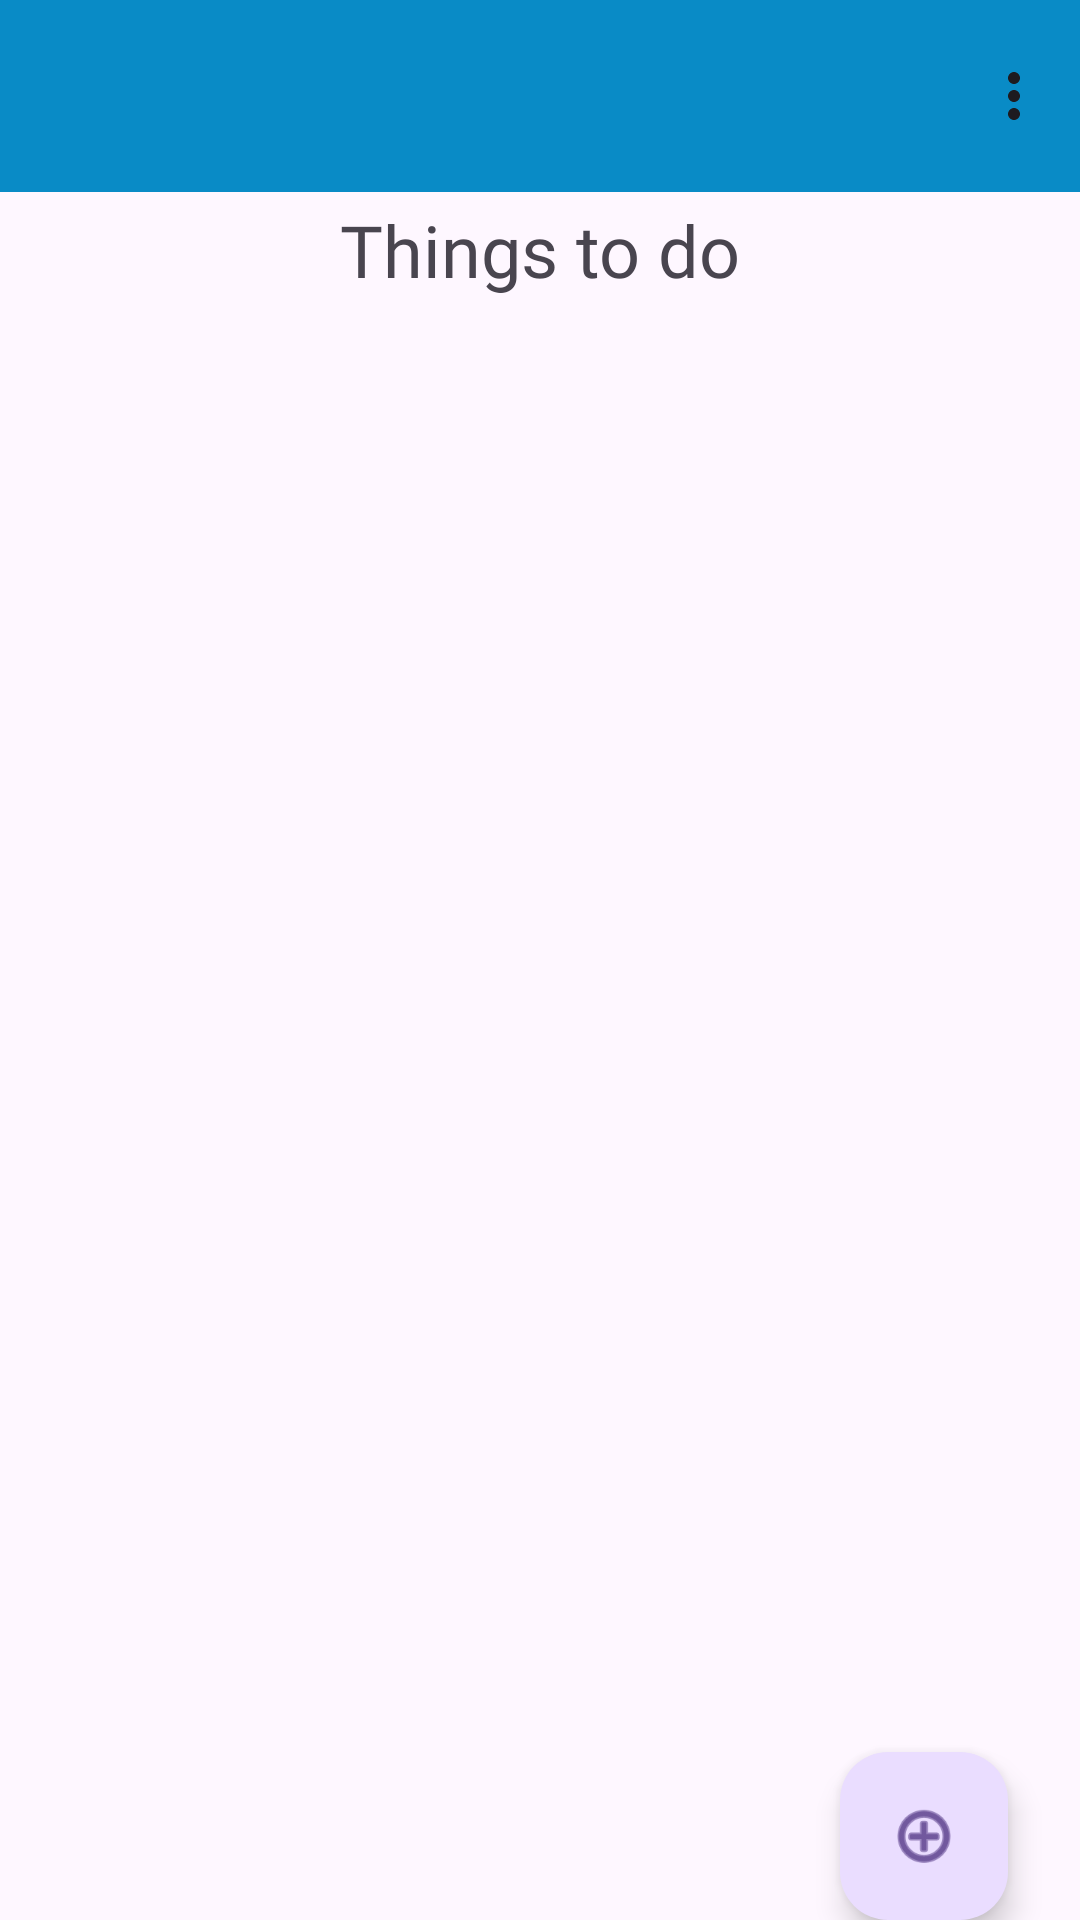

This screen was rendered from an Android layout file. Write that file and the resources it references.
<!-- AndroidManifest.xml: application theme Base.Theme.GestionDeTareas -->
<!-- res/layout/layout_tareas.xml -->
<?xml version="1.0" encoding="utf-8"?>
<androidx.constraintlayout.widget.ConstraintLayout xmlns:android="http://schemas.android.com/apk/res/android"
    xmlns:app="http://schemas.android.com/apk/res-auto"
    xmlns:tools="http://schemas.android.com/tools"
    android:layout_width="match_parent"
    android:layout_height="match_parent">

    <com.google.android.material.appbar.MaterialToolbar
        android:id="@+id/toolBarMenu"
        android:layout_width="match_parent"
        android:layout_height="wrap_content"
        android:background="?attr/colorPrimary"
        android:backgroundTint="@color/colorBottomNavigationView"
        android:minHeight="?attr/actionBarSize"
        android:theme="?attr/actionBarTheme"
        app:layout_constraintEnd_toEndOf="parent"
        app:layout_constraintStart_toStartOf="parent"
        app:layout_constraintTop_toTopOf="parent"
        app:menu="@menu/menu_vista_tareas" />

    <TextView
        android:id="@+id/tvVistaPrin"
        android:layout_width="wrap_content"
        android:layout_height="wrap_content"
        android:layout_marginTop="67dp"
        android:fontFamily="@font/aclonica"
        android:text="@string/tituloFragmentTareas"
        android:textSize="24sp"
        app:layout_constraintEnd_toEndOf="parent"
        app:layout_constraintStart_toStartOf="parent"
        app:layout_constraintTop_toTopOf="parent" />

    <FrameLayout
        android:layout_width="match_parent"
        android:layout_height="match_parent"
        android:layout_marginTop="109dp"
        app:layout_constraintBottom_toBottomOf="parent"
        app:layout_constraintEnd_toEndOf="parent"
        app:layout_constraintStart_toStartOf="parent"
        app:layout_constraintTop_toTopOf="parent">

        <androidx.recyclerview.widget.RecyclerView
            android:id="@+id/rvTarea"
            android:layout_width="match_parent"
            android:layout_height="match_parent">

        </androidx.recyclerview.widget.RecyclerView>
    </FrameLayout>

    <com.google.android.material.floatingactionbutton.FloatingActionButton
        android:id="@+id/btnAniadir"
        android:layout_width="wrap_content"
        android:layout_height="wrap_content"
        android:layout_marginEnd="24dp"
        android:clickable="true"
        app:layout_constraintBottom_toBottomOf="parent"
        app:layout_constraintEnd_toEndOf="parent"
        app:srcCompat="@android:drawable/ic_menu_add" />


</androidx.constraintlayout.widget.ConstraintLayout>
<!-- resources referenced by this layout -->
<resources>
  <color name="colorBottomNavigationView">#098BC6</color>
  <string name="tituloFragmentTareas">Things to do</string>
  <style name="Base.Theme.GestionDeTareas" parent="Theme.Material3.DayNight.NoActionBar">
      </style>
</resources>
